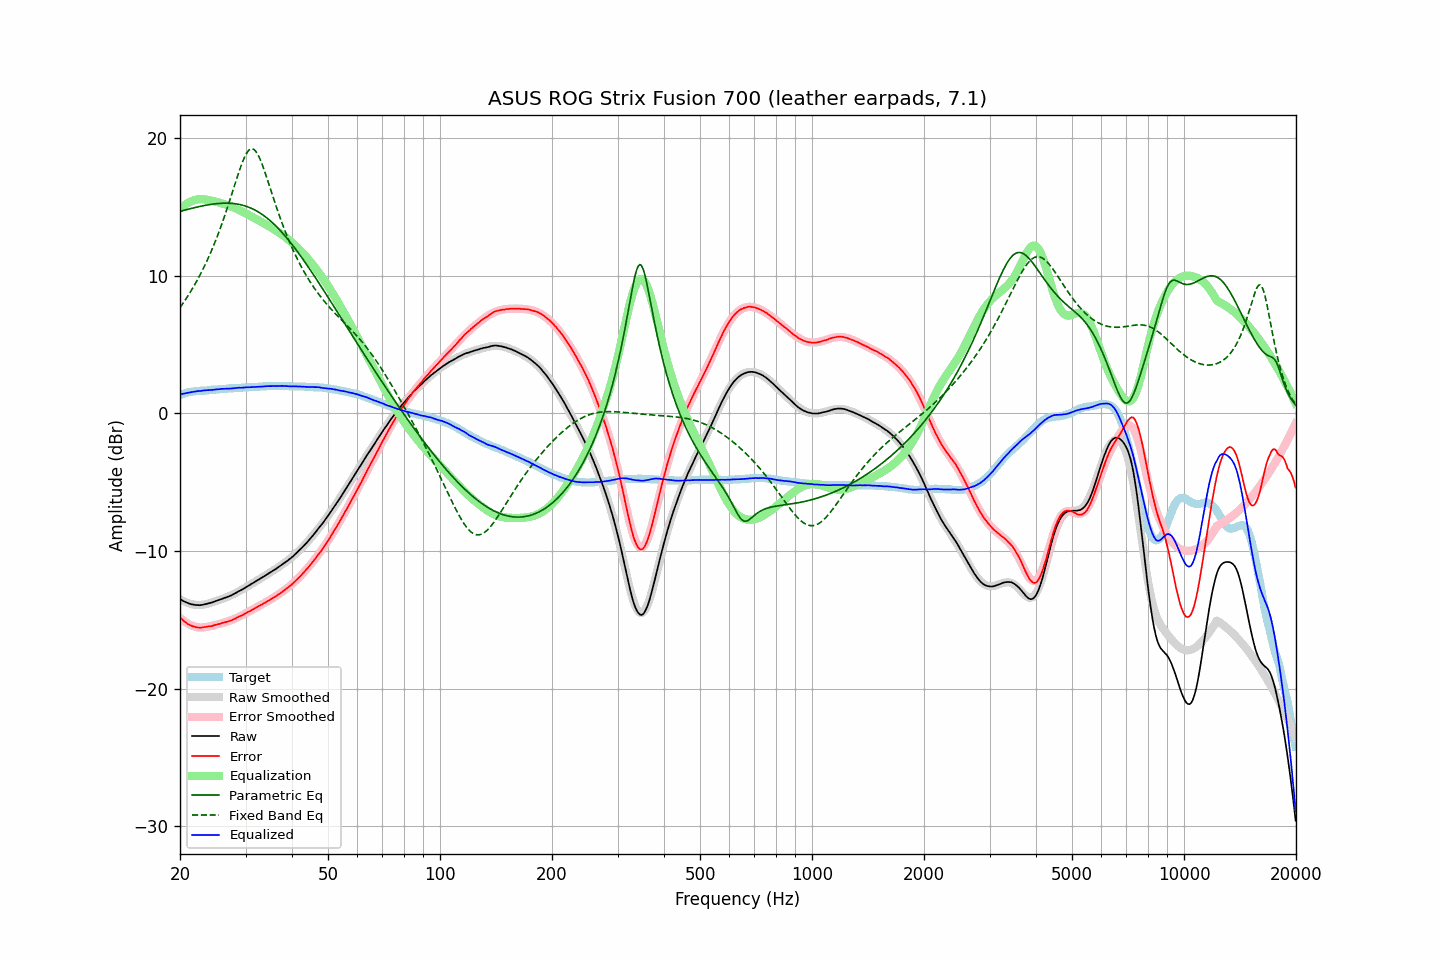

The data file committed next to this chart (first rows):
frequency, raw, error, smoothed, error_smoothed, equalization, parametric_eq, fixed_band_eq, equalized_raw, equalized_smoothed, target
20.00, -13.49, -14.82, -13.50, -14.86, 14.86, 14.67, 7.68, 1.37, 1.36, 1.34
20.20, -13.56, -14.93, -13.57, -14.96, 14.96, 14.70, 7.84, 1.40, 1.39, 1.38
20.40, -13.63, -15.04, -13.63, -15.05, 15.05, 14.73, 8.01, 1.42, 1.42, 1.42
20.61, -13.69, -15.13, -13.69, -15.13, 15.13, 14.76, 8.18, 1.45, 1.45, 1.45
20.81, -13.74, -15.22, -13.74, -15.21, 15.21, 14.79, 8.36, 1.47, 1.48, 1.49
21.02, -13.79, -15.31, -13.78, -15.28, 15.28, 14.82, 8.54, 1.50, 1.50, 1.52
21.23, -13.83, -15.37, -13.82, -15.34, 15.34, 14.85, 8.73, 1.52, 1.52, 1.54
21.44, -13.87, -15.43, -13.85, -15.40, 15.40, 14.88, 8.92, 1.53, 1.55, 1.56
21.66, -13.89, -15.47, -13.88, -15.45, 15.45, 14.91, 9.11, 1.56, 1.57, 1.58
21.87, -13.91, -15.50, -13.90, -15.49, 15.49, 14.94, 9.31, 1.58, 1.59, 1.59
22.09, -13.93, -15.54, -13.91, -15.52, 15.52, 14.97, 9.52, 1.59, 1.60, 1.61
22.31, -13.93, -15.55, -13.92, -15.54, 15.54, 14.99, 9.73, 1.62, 1.62, 1.62
22.54, -13.94, -15.57, -13.92, -15.55, 15.55, 15.02, 9.95, 1.62, 1.63, 1.63
22.76, -13.93, -15.57, -13.91, -15.56, 15.56, 15.04, 10.17, 1.63, 1.64, 1.64
22.99, -13.91, -15.55, -13.90, -15.55, 15.55, 15.07, 10.40, 1.64, 1.65, 1.64
23.22, -13.88, -15.53, -13.88, -15.54, 15.54, 15.09, 10.64, 1.66, 1.66, 1.65
23.45, -13.86, -15.51, -13.86, -15.53, 15.53, 15.11, 10.88, 1.67, 1.67, 1.66
23.69, -13.83, -15.49, -13.83, -15.51, 15.51, 15.13, 11.14, 1.68, 1.68, 1.67
23.92, -13.80, -15.47, -13.80, -15.49, 15.49, 15.15, 11.39, 1.69, 1.68, 1.68
24.16, -13.77, -15.46, -13.77, -15.46, 15.46, 15.17, 11.66, 1.69, 1.69, 1.70
24.40, -13.74, -15.45, -13.73, -15.43, 15.43, 15.19, 11.93, 1.70, 1.70, 1.71
24.65, -13.69, -15.40, -13.69, -15.40, 15.40, 15.20, 12.21, 1.72, 1.71, 1.71
24.89, -13.65, -15.37, -13.65, -15.38, 15.38, 15.22, 12.50, 1.73, 1.72, 1.72
25.14, -13.61, -15.34, -13.61, -15.35, 15.35, 15.23, 12.80, 1.74, 1.73, 1.73
25.39, -13.57, -15.31, -13.57, -15.32, 15.32, 15.24, 13.11, 1.75, 1.74, 1.74
25.65, -13.53, -15.29, -13.53, -15.29, 15.29, 15.25, 13.42, 1.76, 1.75, 1.76
25.91, -13.48, -15.24, -13.49, -15.25, 15.25, 15.26, 13.74, 1.78, 1.76, 1.76
26.16, -13.44, -15.20, -13.45, -15.22, 15.22, 15.26, 14.07, 1.78, 1.77, 1.77
26.43, -13.40, -15.17, -13.40, -15.18, 15.18, 15.27, 14.41, 1.78, 1.78, 1.78
26.69, -13.36, -15.14, -13.35, -15.14, 15.14, 15.27, 14.76, 1.79, 1.79, 1.78
26.96, -13.32, -15.12, -13.31, -15.10, 15.10, 15.26, 15.12, 1.79, 1.80, 1.80
27.23, -13.27, -15.08, -13.25, -15.06, 15.06, 15.26, 15.48, 1.79, 1.81, 1.81
27.50, -13.22, -15.04, -13.20, -15.02, 15.02, 15.25, 15.84, 1.80, 1.81, 1.82
27.77, -13.16, -14.98, -13.15, -14.97, 14.97, 15.24, 16.21, 1.81, 1.82, 1.82
28.05, -13.10, -14.93, -13.09, -14.92, 14.92, 15.23, 16.58, 1.83, 1.83, 1.84
28.33, -13.03, -14.86, -13.03, -14.87, 14.87, 15.21, 16.95, 1.84, 1.84, 1.84
28.62, -12.96, -14.80, -12.97, -14.82, 14.82, 15.19, 17.31, 1.86, 1.85, 1.84
28.90, -12.90, -14.75, -12.91, -14.76, 14.76, 15.17, 17.65, 1.86, 1.86, 1.85
29.19, -12.85, -14.70, -12.84, -14.70, 14.70, 15.14, 17.99, 1.86, 1.86, 1.85
29.48, -12.78, -14.66, -12.77, -14.64, 14.64, 15.11, 18.29, 1.87, 1.87, 1.88
29.78, -12.71, -14.58, -12.70, -14.58, 14.58, 15.08, 18.57, 1.87, 1.87, 1.88
30.08, -12.63, -14.51, -12.63, -14.52, 14.52, 15.04, 18.80, 1.89, 1.88, 1.88
30.38, -12.56, -14.44, -12.57, -14.45, 14.45, 15.00, 18.99, 1.90, 1.89, 1.88
30.68, -12.50, -14.40, -12.50, -14.39, 14.39, 14.96, 19.13, 1.89, 1.89, 1.90
30.99, -12.43, -14.33, -12.43, -14.33, 14.33, 14.91, 19.20, 1.90, 1.90, 1.90
31.30, -12.36, -14.26, -12.36, -14.27, 14.27, 14.86, 19.21, 1.91, 1.91, 1.91
31.61, -12.29, -14.20, -12.29, -14.20, 14.20, 14.80, 19.16, 1.92, 1.92, 1.91
31.93, -12.22, -14.14, -12.22, -14.14, 14.14, 14.74, 19.05, 1.92, 1.92, 1.92
32.24, -12.15, -14.06, -12.14, -14.07, 14.07, 14.68, 18.88, 1.93, 1.93, 1.92
32.57, -12.07, -14.00, -12.07, -14.01, 14.01, 14.61, 18.67, 1.94, 1.94, 1.94
32.89, -12.00, -13.94, -12.00, -13.94, 13.94, 14.53, 18.41, 1.95, 1.94, 1.94
33.22, -11.94, -13.89, -11.93, -13.88, 13.88, 14.46, 18.11, 1.94, 1.95, 1.95
33.55, -11.87, -13.82, -11.86, -13.81, 13.81, 14.37, 17.80, 1.95, 1.95, 1.96
33.89, -11.79, -13.75, -11.79, -13.75, 13.75, 14.29, 17.46, 1.96, 1.96, 1.96
34.23, -11.71, -13.68, -11.71, -13.68, 13.68, 14.20, 17.11, 1.97, 1.97, 1.97
34.57, -11.64, -13.61, -11.64, -13.61, 13.61, 14.10, 16.75, 1.98, 1.97, 1.98
34.92, -11.57, -13.54, -11.57, -13.54, 13.54, 14.00, 16.39, 1.98, 1.98, 1.97
35.27, -11.49, -13.47, -11.49, -13.47, 13.47, 13.90, 16.03, 1.98, 1.98, 1.98
35.62, -11.42, -13.40, -11.42, -13.40, 13.40, 13.79, 15.67, 1.98, 1.98, 1.98
35.97, -11.35, -13.33, -11.34, -13.33, 13.33, 13.68, 15.32, 1.98, 1.99, 1.98
... 635 more rows
